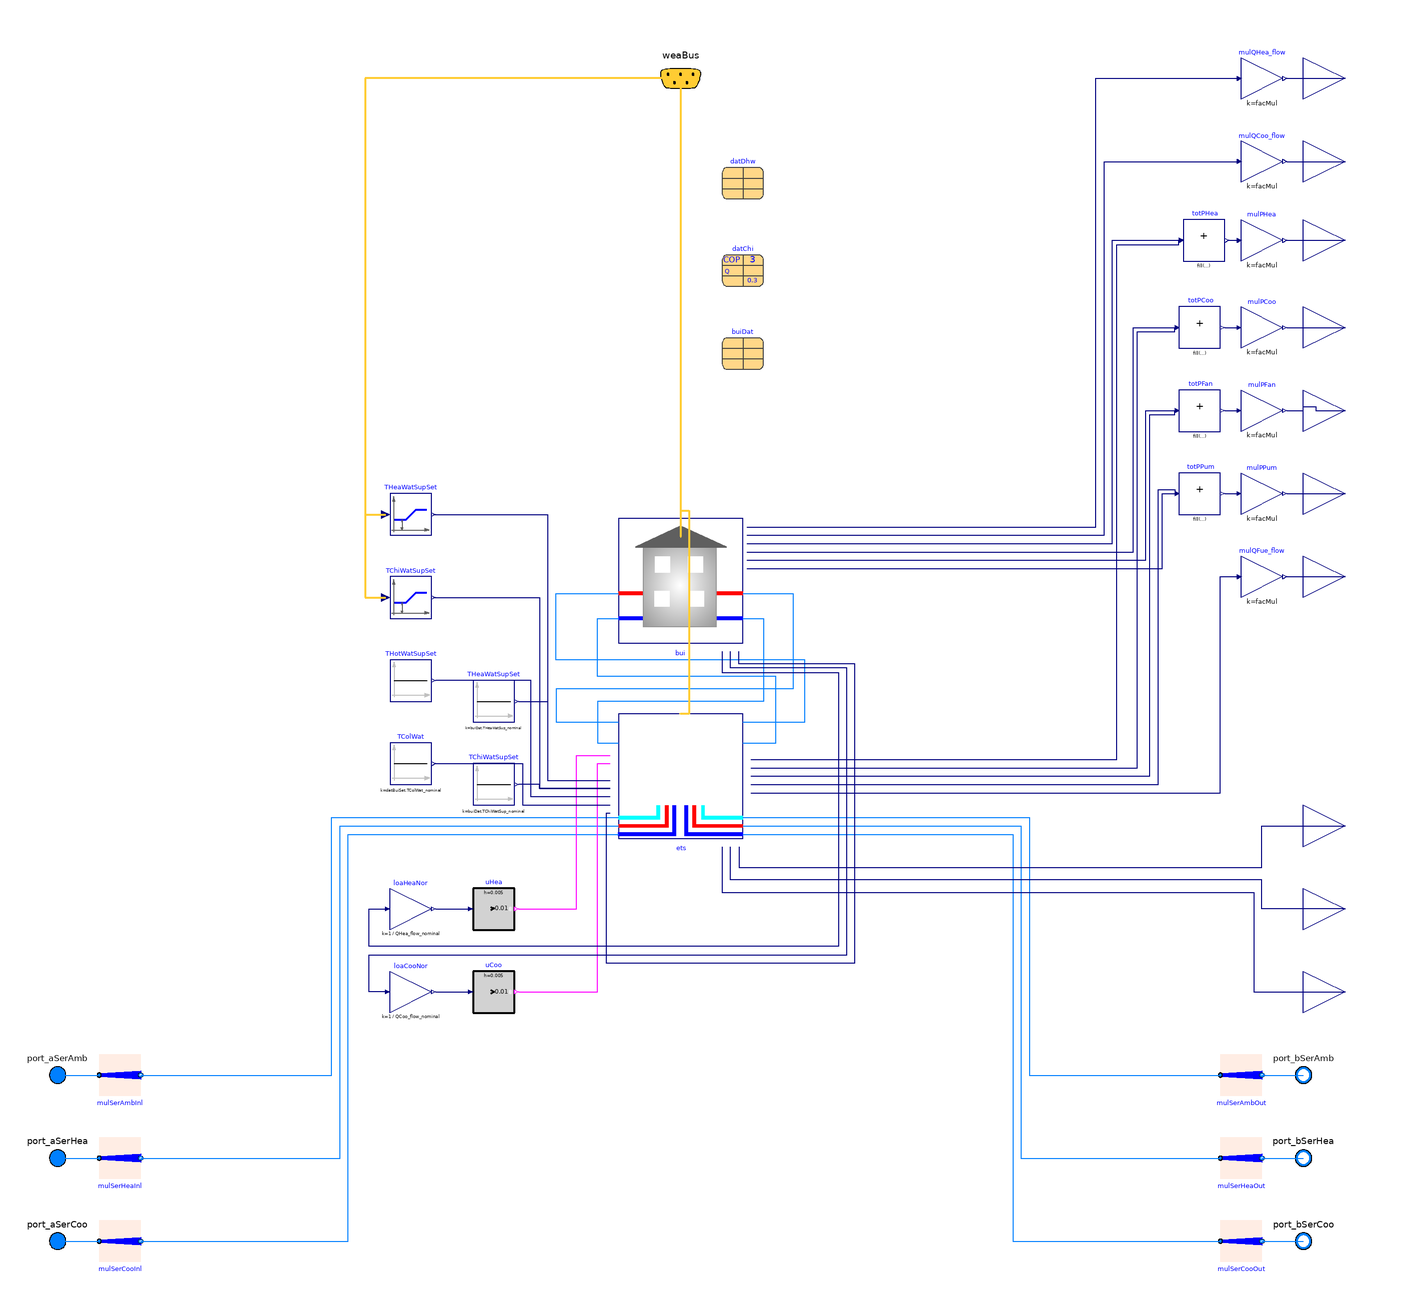

Above is the diagram view of the following Modelica model: its components placed by their Placement annotations and its connect equations drawn as lines.

model ConnectedETS
  "Load connected to the network via ETS with or without DHW integration"
  extends ThermalGridJBA.Hubs.BaseClasses.PartialConnectedETS(redeclare
      ThermalGridJBA.Hubs.BaseClasses.ChillerThreeUtilities ets(
      final have_hotWat= QHotWat_flow_nominal > Modelica.Constants.eps,
      have_weaBus=true,
      QChiWat_flow_nominal=QCoo_flow_nominal,
      QHeaWat_flow_nominal=QHea_flow_nominal,
      QHotWat_flow_nominal=QHot_flow_nominal,
      dp1Hex_nominal=40E3,
      dp2Hex_nominal=40E3,
      QHex_flow_nominal=-QCoo_flow_nominal,
      T_a1Hex_nominal=284.15,
      T_b1Hex_nominal=279.15,
      T_a2Hex_nominal=277.15,
      T_b2Hex_nominal=282.15,
      VTanHeaWat=datChi.mCon_flow_nominal*datBuiSet.dTHeaWat_nominal*5*60/1000,
      VTanChiWat=datChi.mEva_flow_nominal*datBuiSet.dTChiWat_nominal*5*60/1000,
      dpCon_nominal=40E3,
      dpEva_nominal=40E3,
      datChi=datChi,
      datDhw=datDhw,
      TCon_start=if have_hotWat
                 then min(datBuiSet.THeaWatSup_nominal,datBuiSet.THotWatSupTan_nominal)
                 else datBuiSet.THeaWatSup_nominal,
      TEva_start=datBuiSet.TChiWatSup_nominal,
      TConLvgHotSet(final k=datBuiSet.THotWatSupTan_nominal)));
  parameter
    Buildings.DHC.Loads.HotWater.Data.GenericDomesticHotWaterWithHeatExchanger datDhw(
    VTan=datChi.mCon_flow_nominal*datBuiSet.dTHeaWat_nominal*5*60/1000,
    mDom_flow_nominal=datDhw.QHex_flow_nominal/4200/(datDhw.TDom_nominal -
        datDhw.TCol_nominal),
    QHex_flow_nominal=if have_hotWat then QHotWat_flow_nominal else
        QHeaWat_flow_nominal,
    TDom_nominal=datBuiSet.THotWatSupTan_nominal)
    "Performance data of the domestic hot water component"
    annotation (Placement(transformation(extent={{20,222},{40,242}})));
  parameter Modelica.Units.SI.HeatFlowRate QHot_flow_nominal(
    min=0)=Buildings.DHC.Loads.BaseClasses.getPeakLoad(
          string="#Peak water heating load",
          filNam=Modelica.Utilities.Files.loadResource(filNam))
    "Design heating heat flow rate (>=0)"
    annotation (Dialog(group="Design parameter"));
  final parameter String weaFil =
    ThermalGridJBA.Hubs.BaseClasses.getWeatherFileName(
      string="#Weather file name",
      filNam=Modelica.Utilities.Files.loadResource(filNam))
    "Weather file name";

  Buildings.Controls.SetPoints.Table THeaWatSupSet(
    final table=datBuiSet.tabHeaWatRes,
    final offset=0,
    final constantExtrapolation=true)
    "Heating water supply temperature set point"
    annotation (Placement(transformation(extent={{-140,60},{-120,80}})));
  Buildings.Controls.SetPoints.Table TChiWatSupSet(
    final table=datBuiSet.tabChiWatRes,
    final offset=0,
    final constantExtrapolation=true)
    "Chilled water supply temperature set point"
    annotation (Placement(transformation(extent={{-140,20},{-120,40}})));
  Buildings.Controls.OBC.CDL.Reals.Sources.Constant THotWatSupSet(
    final k=datBuiSet.THotWatSupFix_nominal,
    y(final unit="K", displayUnit="degC")) if have_hotWat
    "Domestic hot water supply temperature set point"
    annotation (Placement(transformation(extent={{-140,-20},{-120,0}})));
  Buildings.Controls.OBC.CDL.Reals.Sources.Constant TColWat(
    final k=datBuiSet.TColWat_nominal,
    y(final unit="K", displayUnit="degC")) if have_hotWat
                                             "Domestic cold water temperature"
    annotation (Placement(transformation(extent={{-140,-60},{-120,-40}})));
  Buildings.Controls.OBC.CDL.Interfaces.RealOutput dHHeaWat_flow(final unit="W")
    "Heating water distributed energy flow rate"
    annotation (Placement(transformation(extent={{300,-140},{340,-100}}),
      iconTransformation(extent={{-20,-20},{20,20}},
        rotation=-90,
        origin={-40,-120})));
  Buildings.Controls.OBC.CDL.Interfaces.RealOutput dHChiWat_flow(final unit="W")
    "Chilled water distributed energy flow rate"
    annotation (Placement(transformation(extent={{300,-100},{340,-60}}),
      iconTransformation(extent={{-20,-20},{20,20}},
        rotation=-90,
        origin={-20,-120})));
  Buildings.Controls.OBC.CDL.Interfaces.RealOutput dHHotWat_flow(final unit="W")
    if have_hotWat
    "Domestic hot water distributed energy flow rate" annotation (Placement(
        transformation(extent={{300,-180},{340,-140}}), iconTransformation(
        extent={{-20,-20},{20,20}},
        rotation=-90,
        origin={-60,-120})));
equation

  connect(ets.QReqHotWat_flow, bui.QReqHotWat_flow) annotation (Line(points={{-34,-74},
          {-36,-74},{-36,-146},{84,-146},{84,-2},{28,-2},{28,4}},      color={0,
          0,127}));
  connect(ets.THotWatSupSet, THotWatSupSet.y) annotation (Line(points={{-34,-66},
          {-72,-66},{-72,-10},{-118,-10}},
                                       color={0,0,127}));
  connect(TColWat.y, ets.TColWat) annotation (Line(points={{-118,-50},{-76,-50},
          {-76,-70},{-34,-70}}, color={0,0,127}));
  connect(ets.dHChiWat_flow, dHChiWat_flow) annotation (Line(points={{28,-90},{
          28,-100},{280,-100},{280,-80},{320,-80}}, color={0,0,127}));
  connect(dHHeaWat_flow, ets.dHHeaWat_flow) annotation (Line(points={{320,-120},
          {280,-120},{280,-106},{24,-106},{24,-90}}, color={0,0,127}));
  connect(ets.dHHotWat_flow, dHHotWat_flow) annotation (Line(points={{20,-90},{
          20,-112},{276,-112},{276,-160},{320,-160}}, color={0,0,127}));
  connect(THeaWatSupSet.y, ets.THeaWatSupSet) annotation (Line(points={{-119,70},
          {-64,70},{-64,-58},{-34,-58}}, color={0,0,127}));
  connect(weaBus.TDryBul, THeaWatSupSet.u) annotation (Line(
      points={{0.1,280.1},{-152,280.1},{-152,70},{-142,70}},
      color={255,204,51},
      thickness=0.5), Text(
      string="%first",
      index=-1,
      extent={{-3,6},{-3,6}},
      horizontalAlignment=TextAlignment.Right));
  connect(TChiWatSupSet.y, ets.TChiWatSupSet) annotation (Line(points={{-119,30},
          {-68,30},{-68,-62},{-34,-62}}, color={0,0,127}));
  connect(weaBus.TDryBul, TChiWatSupSet.u) annotation (Line(
      points={{0.1,280.1},{-152,280.1},{-152,30},{-142,30}},
      color={255,204,51},
      thickness=0.5), Text(
      string="%first",
      index=-1,
      extent={{-3,6},{-3,6}},
      horizontalAlignment=TextAlignment.Right));
  annotation (Icon(coordinateSystem(preserveAspectRatio=false)), Diagram(
        coordinateSystem(preserveAspectRatio=false)),
        defaultComponentName = "bui");
end ConnectedETS;